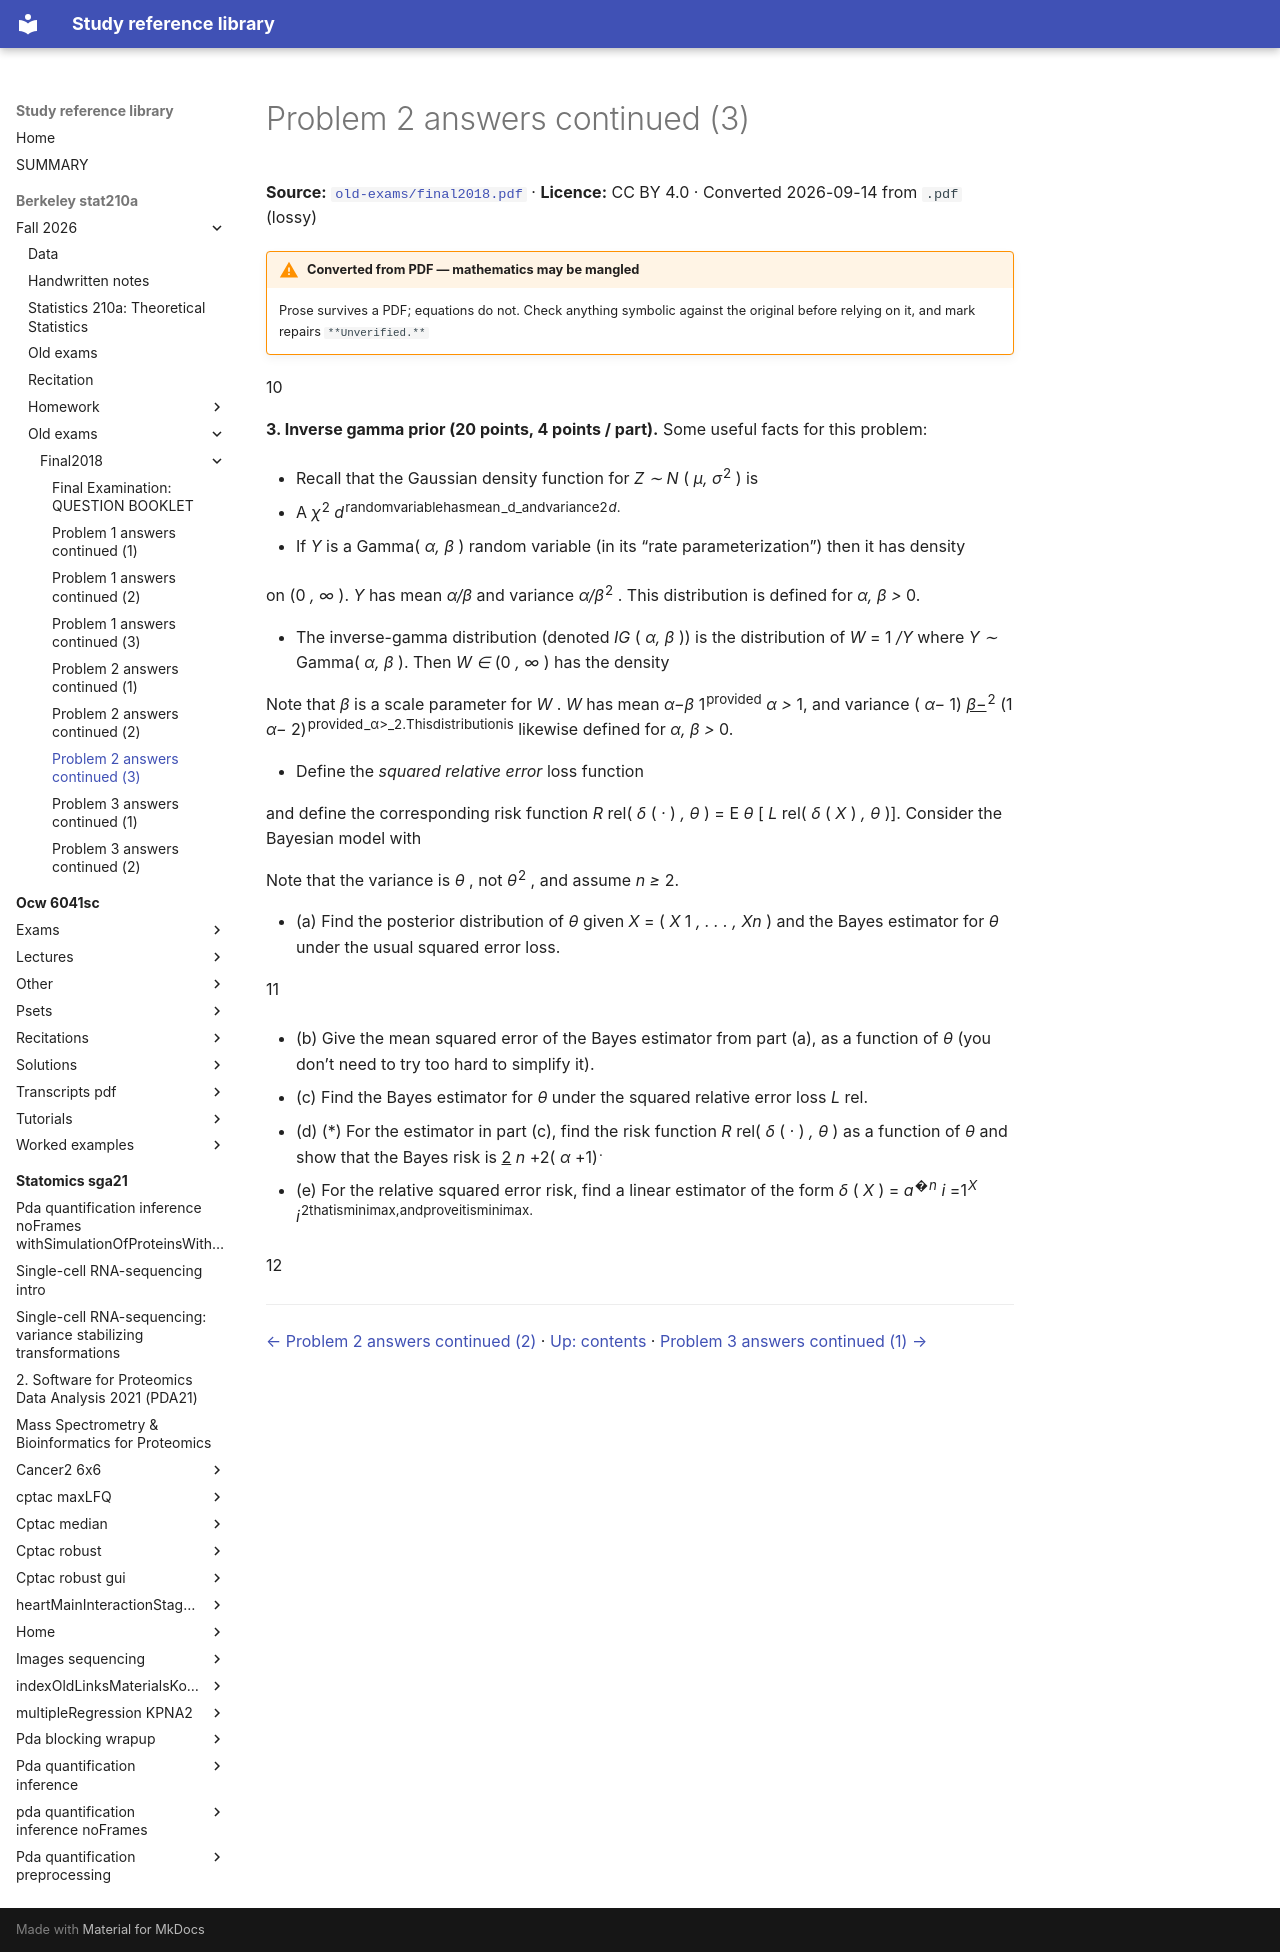

repository: Claptar/knowledge-base-library · page: berkeley-stat210a/fall-2026/old-exams/final2018/08-problem-2-answers-continued-3/index.html · generator: mkdocs

---
title: Problem 2 answers continued (3)
source: https://github.com/berkeley-stat210a/fall-2026/blob/7dc8f80da94dff74532d9e3923afdb16a255262d/old-exams/final2018.pdf
source_file: sources/berkeley-stat210a/fall-2026/old-exams/final2018.pdf
licence: CC BY 4.0
route: pdf
fidelity: lossy
converted: '2026-09-14'
---

# Problem 2 answers continued (3)

**Source:** [`old-exams/final2018.pdf`](https://github.com/berkeley-stat210a/fall-2026/blob/7dc8f80da94dff74532d9e3923afdb16a255262d/old-exams/final2018.pdf) · **Licence:** CC BY 4.0 · Converted 2026-09-14 from `.pdf` (lossy)

!!! warning "Converted from PDF — mathematics may be mangled"
    Prose survives a PDF; equations do not. Check anything symbolic against the
    original before relying on it, and mark repairs `**Unverified.**`

10

**3. Inverse gamma prior (20 points, 4 points / part).** Some useful facts for this problem:

   - Recall that the Gaussian density function for _Z ∼ N_ ( _µ, σ_<sup>2</sup> ) is


- A _χ_<sup>2</sup> _d_<sup>randomvariablehasmean</sup><sup>_d_andvariance2</sup><sup>_d_.</sup>

- If _Y_ is a Gamma( _α, β_ ) random variable (in its “rate parameterization”) then it has density


on (0 _, ∞_ ). _Y_ has mean _α/β_ and variance _α/β_<sup>2</sup> . This distribution is defined for _α, β >_ 0.

- The inverse-gamma distribution (denoted _IG_ ( _α, β_ )) is the distribution of _W_ = 1 _/Y_ where _Y ∼_ Gamma( _α, β_ ). Then _W ∈_ (0 _, ∞_ ) has the density


Note that _β_ is a scale parameter for _W_ . _W_ has mean _α−β_ 1<sup>provided</sup> _α >_ 1, and variance ( _α−_ 1) _<u>β−</u>_<sup>2</sup> (1 _α−_ 2)<sup>provided</sup><sup>_α>_2.Thisdistributionis</sup> likewise defined for _α, β >_ 0.

- Define the _squared relative error_ loss function


and define the corresponding risk function _R_ rel( _δ_ ( _·_ ) _, θ_ ) = E _θ_ [ _L_ rel( _δ_ ( _X_ ) _, θ_ )]. Consider the Bayesian model with


Note that the variance is _θ_ , not _θ_<sup>2</sup> , and assume _n ≥_ 2.

- (a) Find the posterior distribution of _θ_ given _X_ = ( _X_ 1 _, . . . , Xn_ ) and the Bayes estimator for _θ_ under the usual squared error loss.

11

- (b) Give the mean squared error of the Bayes estimator from part (a), as a function of _θ_ (you don’t need to try too hard to simplify it).

- (c) Find the Bayes estimator for _θ_ under the squared relative error loss _L_ rel.

- (d) (*) For the estimator in part (c), find the risk function _R_ rel( _δ_ ( _·_ ) _, θ_ ) as a function of _θ_ and show that the Bayes risk is <u>2</u> _n_ +2( _α_ +1)<sup>.</sup>

- (e) For the relative squared error risk, find a linear estimator of the form _δ_ ( _X_ ) = _a_<sup>�</sup><sup>_n_</sup> _i_ =1<sup>_X_</sup> _i_<sup>2thatisminimax,andproveitisminimax.</sup>

12

---

[← Problem 2 answers continued (2)](07-problem-2-answers-continued-2.md) · [Up: contents](index.md) · [Problem 3 answers continued (1) →](09-problem-3-answers-continued-1.md)
